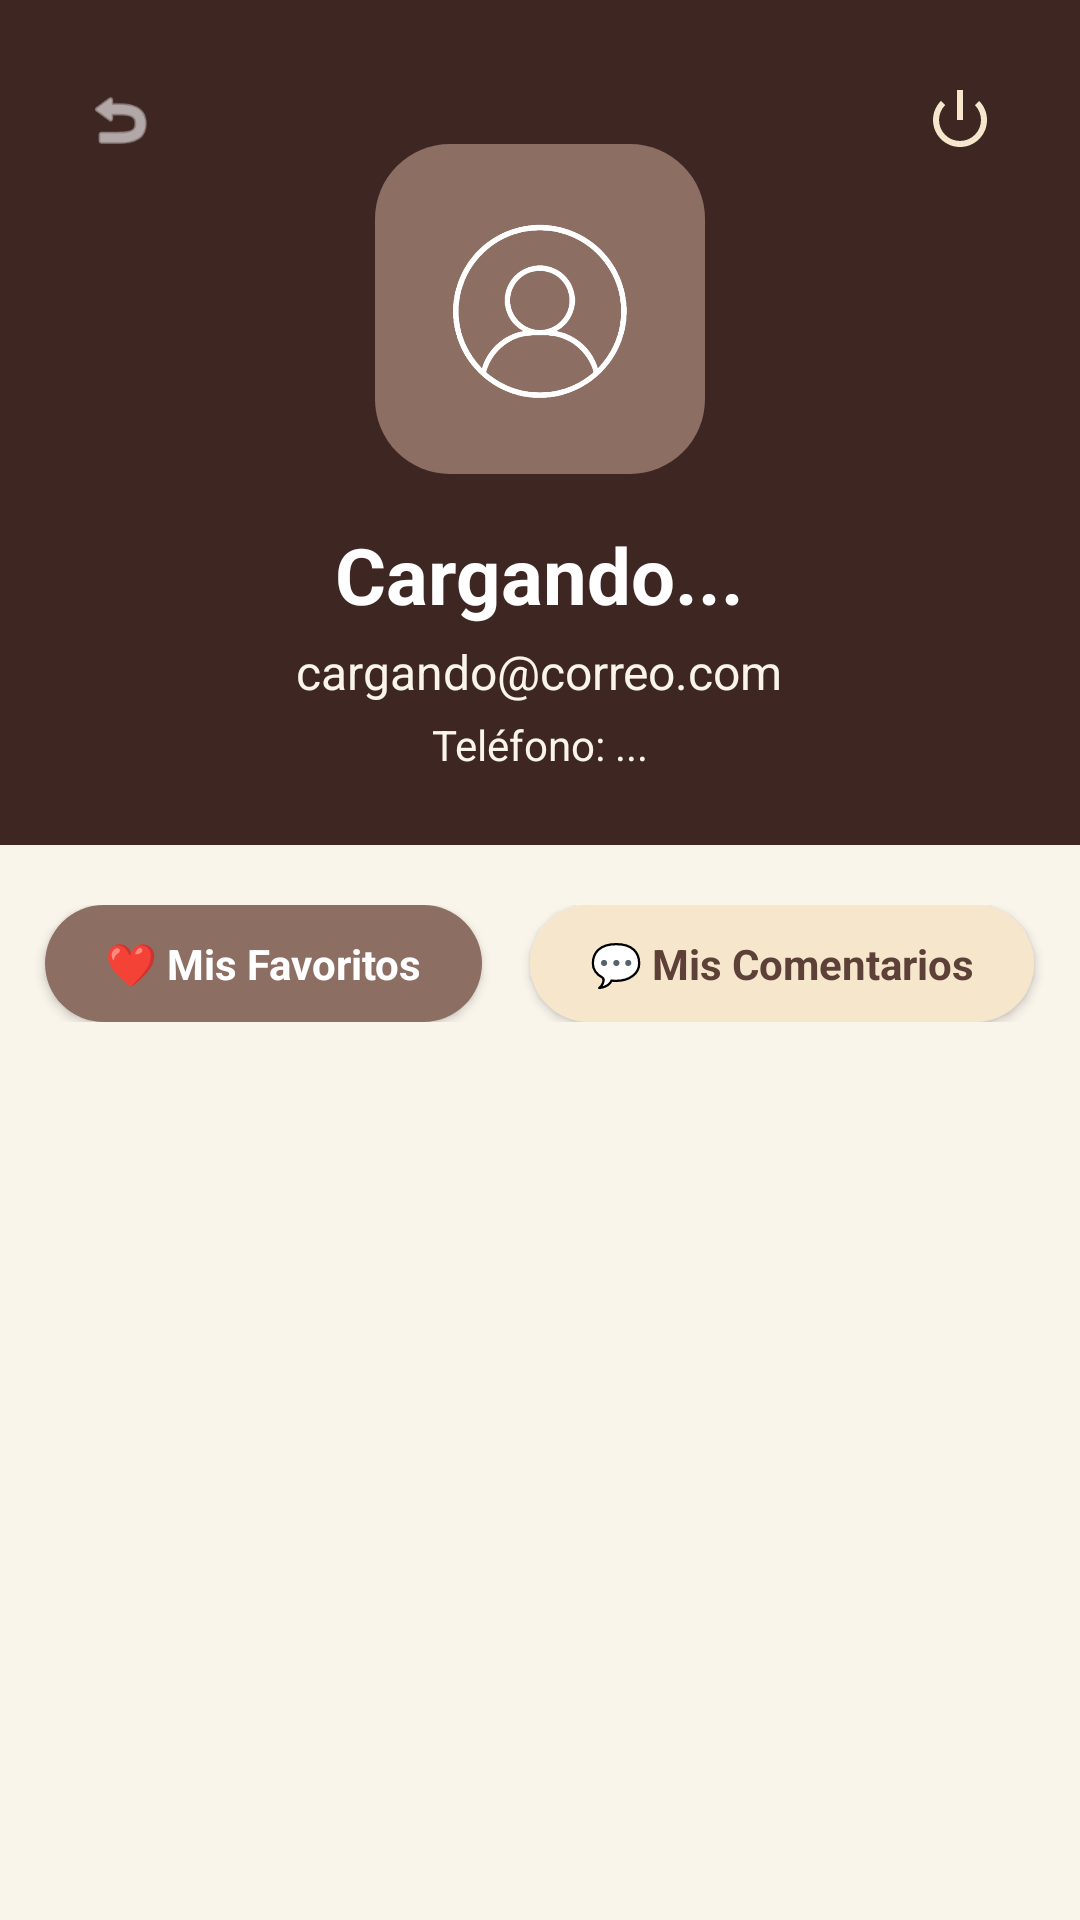

The Android layout XML behind this screen, and the referenced resources:
<!-- AndroidManifest.xml: application theme Theme.Cafeteria -->
<!-- res/layout/fragment_perfil.xml -->
<?xml version="1.0" encoding="utf-8"?>
<androidx.constraintlayout.widget.ConstraintLayout xmlns:android="http://schemas.android.com/apk/res/android"
    xmlns:app="http://schemas.android.com/apk/res-auto"
    android:layout_width="match_parent"
    android:layout_height="match_parent"
    android:background="@color/crema_fondo">

    
    <LinearLayout
        android:id="@+id/header_perfil"
        style="@style/EstiloHeaderPerfil"
        app:layout_constraintTop_toTopOf="parent">

        <ImageView
            style="@style/EstiloImagenPerfil"
            android:src="@drawable/icono_perfil"
            app:tint="@color/white" />

        <TextView
            android:id="@+id/txt_perfil_nombre"
            style="@style/EstiloTituloPerfil"
            android:text="Cargando..." />

        <TextView
            android:id="@+id/txt_perfil_correo"
            style="@style/EstiloSubtituloPerfil"
            android:text="cargando@correo.com" />

        
        <TextView
            android:id="@+id/txt_perfil_telefono"
            style="@style/EstiloSubtituloPerfil"
            android:textSize="14sp"
            android:text="Teléfono: ..." />
    </LinearLayout>

    
    <ImageView
        android:id="@+id/btn_volver_perfil"
        style="@style/EstiloIconoHeaderBlanco"
        android:layout_margin="16dp"
        android:src="@android:drawable/ic_menu_revert"
        app:tint="@color/white"
        app:layout_constraintStart_toStartOf="parent"
        app:layout_constraintTop_toTopOf="parent" />

    
    <ImageView
        android:id="@+id/btn_cerrar_sesion"
        style="@style/EstiloIconoHeaderBlanco"
        android:layout_margin="16dp"
        android:src="@android:drawable/ic_lock_power_off"
        app:tint="@color/crema_boton"
        app:layout_constraintEnd_toEndOf="parent"
        app:layout_constraintTop_toTopOf="parent" />

    
    <LinearLayout
        android:id="@+id/layout_tabs_perfil"
        android:layout_width="match_parent"
        android:layout_height="wrap_content"
        android:layout_marginTop="20dp"
        android:gravity="center"
        android:orientation="horizontal"
        app:layout_constraintTop_toBottomOf="@id/header_perfil">

        <TextView
            android:id="@+id/tab_favoritos"
            style="@style/EstiloPestanaPerfilActiva"
            android:layout_marginEnd="16dp"
            android:text="❤️ Mis Favoritos" />

        <TextView
            android:id="@+id/tab_mis_comentarios"
            style="@style/EstiloPestanaPerfilInactiva"
            android:text="💬 Mis Comentarios" />
    </LinearLayout>

    
    <androidx.recyclerview.widget.RecyclerView
        android:id="@+id/recycler_perfil_favoritos"
        android:layout_width="match_parent"
        android:layout_height="0dp"
        android:layout_marginTop="16dp"
        android:paddingHorizontal="16dp"
        android:clipToPadding="false"
        android:paddingBottom="20dp"
        app:layout_constraintBottom_toBottomOf="parent"
        app:layout_constraintTop_toBottomOf="@id/layout_tabs_perfil" />

    
    <androidx.recyclerview.widget.RecyclerView
        android:id="@+id/recycler_perfil_comentarios"
        android:layout_width="match_parent"
        android:layout_height="0dp"
        android:layout_marginTop="16dp"
        android:paddingHorizontal="16dp"
        android:clipToPadding="false"
        android:paddingBottom="20dp"
        android:visibility="gone"
        app:layout_constraintBottom_toBottomOf="parent"
        app:layout_constraintTop_toBottomOf="@id/layout_tabs_perfil" />

</androidx.constraintlayout.widget.ConstraintLayout>
<!-- resources referenced by this layout -->
<resources>
  <color name="crema_boton">#F5E6CC</color>
  <color name="crema_fondo">#FAF5EB</color>
  <color name="white">#FFFFFFFF</color>
  <!-- drawable icono_perfil: png bitmap (drawable, 210604 bytes) -->
  <style name="EstiloHeaderPerfil">
          <item name="android:layout_width">match_parent</item>
          <item name="android:layout_height">wrap_content</item>
          <item name="android:background">@color/cafe_oscuro_texto</item>
          <item name="android:gravity">center</item>
          <item name="android:orientation">vertical</item>
          <item name="android:padding">24dp</item>
      </style>
  <style name="EstiloIconoHeaderBlanco">
          <item name="android:layout_width">48dp</item>
          <item name="android:layout_height">48dp</item>
          <item name="android:background">?attr/selectableItemBackgroundBorderless</item>
          <item name="android:padding">12dp</item>
      </style>
  <style name="EstiloImagenPerfil">
          <item name="android:layout_width">110dp</item>
          <item name="android:layout_height">110dp</item>
          <item name="android:background">@drawable/fondo_redondeado_crema</item>
          <item name="backgroundTint">@color/cafe_suave</item>
          <item name="android:padding">24dp</item>
          <item name="android:layout_marginTop">24dp</item>
      </style>
  <style name="EstiloPestanaPerfilActiva">
          <item name="android:layout_width">wrap_content</item>
          <item name="android:layout_height">wrap_content</item>
          <item name="android:background">@drawable/fondo_redondeado_crema</item>
          <item name="backgroundTint">@color/cafe_suave</item>
          <item name="android:paddingHorizontal">20dp</item>
          <item name="android:paddingVertical">10dp</item>
          <item name="android:textColor">@color/white</item>
          <item name="android:textStyle">bold</item>
          <item name="android:elevation">2dp</item>
      </style>
  <style name="EstiloPestanaPerfilInactiva" parent="EstiloPestanaPerfilActiva">
          <item name="backgroundTint">@color/crema_boton</item>
          <item name="android:textColor">@color/cafe_claro_texto</item>
      </style>
  <style name="EstiloSubtituloPerfil">
          <item name="android:layout_width">wrap_content</item>
          <item name="android:layout_height">wrap_content</item>
          <item name="android:textColor">@color/crema_fondo</item>
          <item name="android:textSize">16sp</item>
          <item name="android:layout_marginTop">4dp</item>
      </style>
  <style name="EstiloTituloPerfil">
          <item name="android:layout_width">wrap_content</item>
          <item name="android:layout_height">wrap_content</item>
          <item name="android:textColor">@color/white</item>
          <item name="android:textSize">26sp</item>
          <item name="android:textStyle">bold</item>
          <item name="android:layout_marginTop">16dp</item>
      </style>
  <style name="Theme.Cafeteria" parent="Base.Theme.Cafeteria" />
  <color name="cafe_oscuro_texto">#3E2723</color>
  <!-- drawable fondo_redondeado_crema (drawable) -->
  <?xml version="1.0" encoding="utf-8"?>
  <shape xmlns:android="http://schemas.android.com/apk/res/android">
      
      <solid android:color="#F5E6CC" />
      
      <corners android:radius="25dp" />
  </shape>
  <color name="cafe_suave">#8D6E63</color>
  <color name="cafe_claro_texto">#5D4037</color>
  <style name="Base.Theme.Cafeteria" parent="Theme.Material3.DayNight.NoActionBar">
          
      </style>
</resources>
